Dataset: Data (GitHub, JohanAndres19/RedNeuronal). Classes: Anguis, Anolis, chlamidosaurus, Draco, Lacerta, Phrynosoma, Sphenodon.

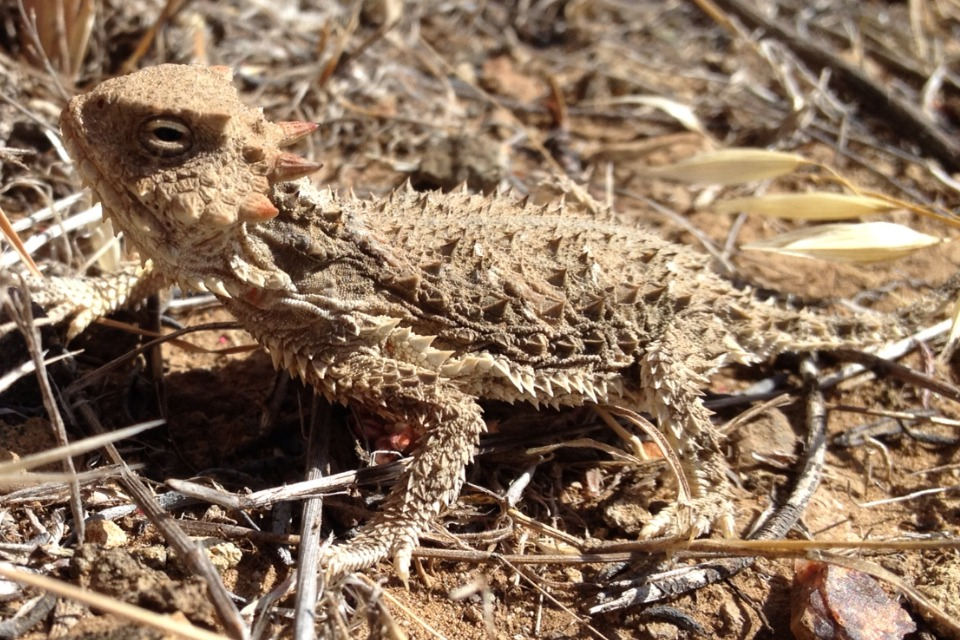
Label: Phrynosoma

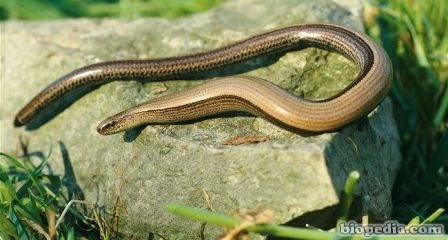
Label: Anguis

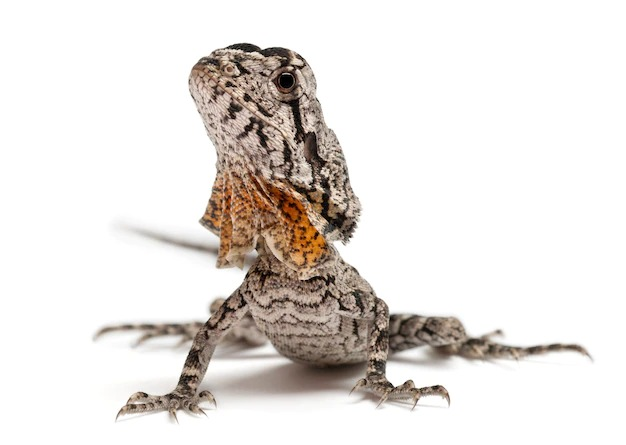
Label: chlamidosaurus

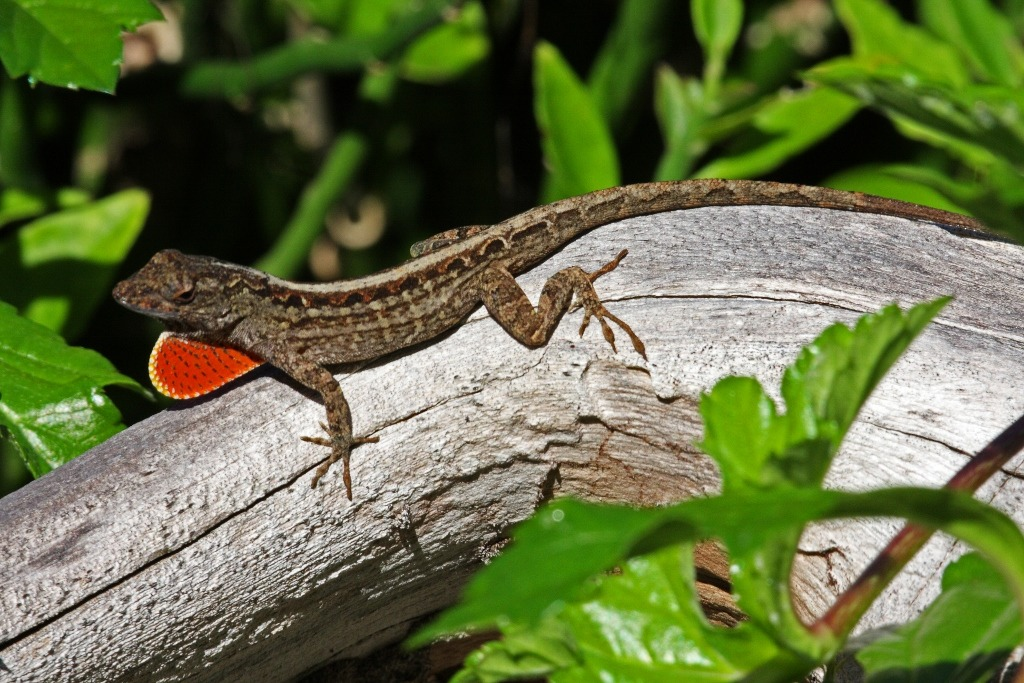
Label: Anolis

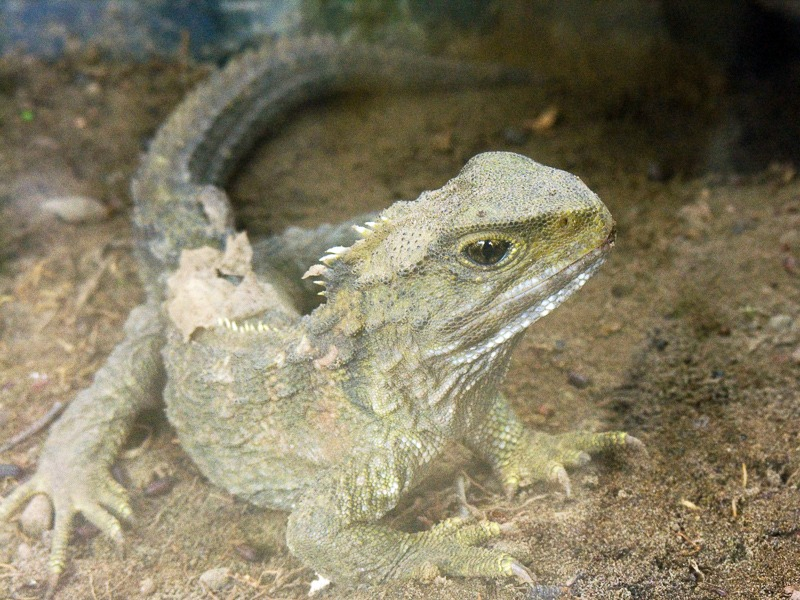
Label: Sphenodon

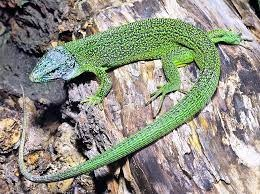
Label: Lacerta
